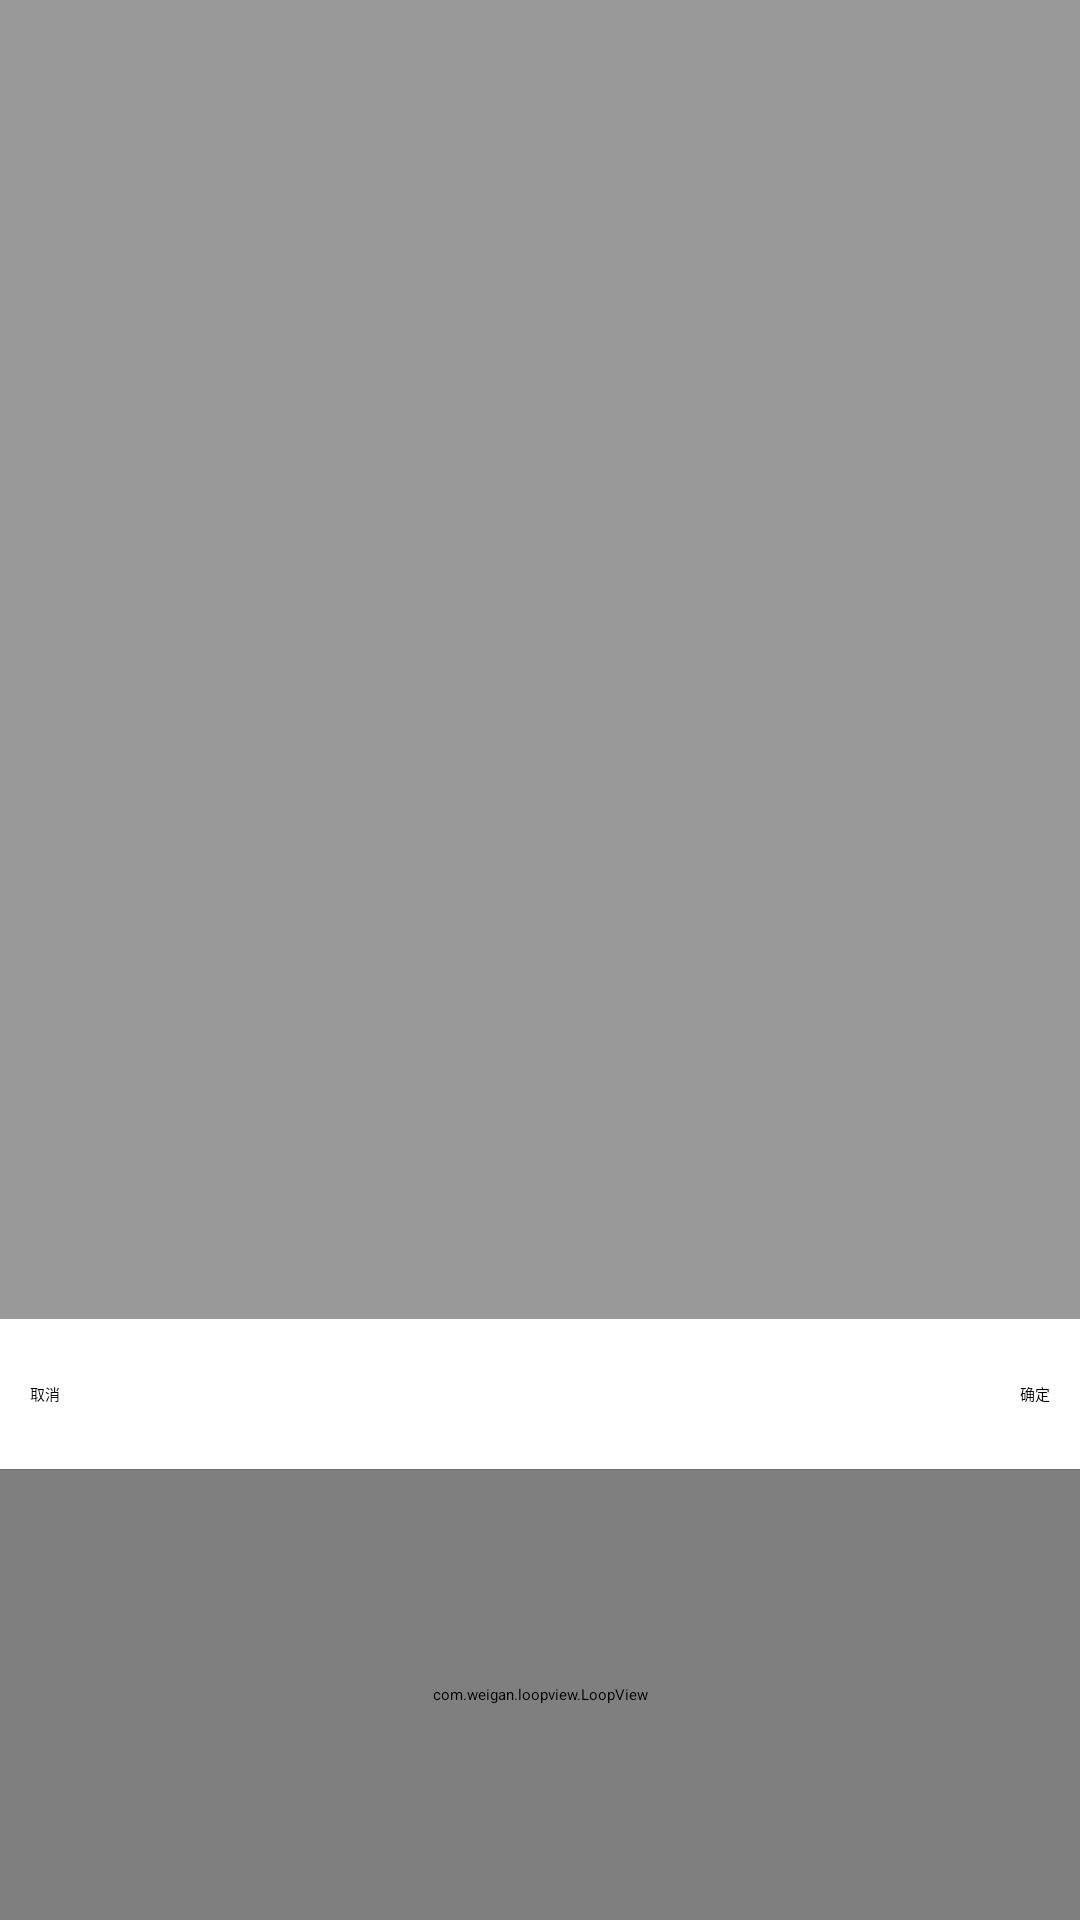

Here is an Android app screen rendered from its layout file. Give the layout XML and the strings, colors and styles it references.
<!-- AndroidManifest.xml: application theme AppTheme -->
<!-- res/layout/view_select_item2.xml -->
<?xml version="1.0" encoding="utf-8"?>
<RelativeLayout xmlns:android="http://schemas.android.com/apk/res/android"
    android:layout_width="match_parent"
    android:layout_height="match_parent"
    android:background="#66000000">
    <LinearLayout
        android:layout_width="match_parent"
        android:layout_height="wrap_content"
        android:orientation="vertical"
        android:layout_alignParentBottom="true"
        android:background="@color/white">
    <RelativeLayout
        android:layout_width="match_parent"
        android:layout_height="50dp">
        <TextView
            android:id="@+id/tv_cancel"
            android:layout_width="wrap_content"
            android:layout_height="match_parent"
            android:text="取消"
            android:gravity="center_vertical"
            android:layout_marginLeft="10dp"
            android:layout_alignParentLeft="true"/>
        <TextView
            android:id="@+id/tv_confirm"
            android:layout_width="wrap_content"
            android:layout_height="match_parent"
            android:text="确定"
            android:gravity="center_vertical"
            android:layout_marginRight="10dp"
           android:layout_alignParentRight="true"/>

    </RelativeLayout>
        <View
            android:layout_width="match_parent"
            android:layout_height="1px"
            android:background="@color/colorLightGray"/>
    <com.weigan.loopview.LoopView
        android:id="@+id/lv_picker"
        android:layout_width="match_parent"
        android:layout_height="150dp" />
    </LinearLayout>
</RelativeLayout>
<!-- resources referenced by this layout -->
<resources>
  <color name="colorLightGray">#707070</color>
  <style name="AppTheme" parent="CompatAppTheme">
          
          <item name="colorPrimary">@color/colorPrimary</item>
          <item name="colorPrimaryDark">@color/colorLightBlue</item>
          <item name="android:fitsSystemWindows">true</item>
      </style>
  <color name="colorPrimary">#3F51B5</color>
  <color name="colorLightBlue">#1B82D2</color>
  <!-- not gathered from this repository: default colours our renderer supplied (Android Studio template values) -->
  <color name="white">#FFFFFFFF</color>
</resources>
